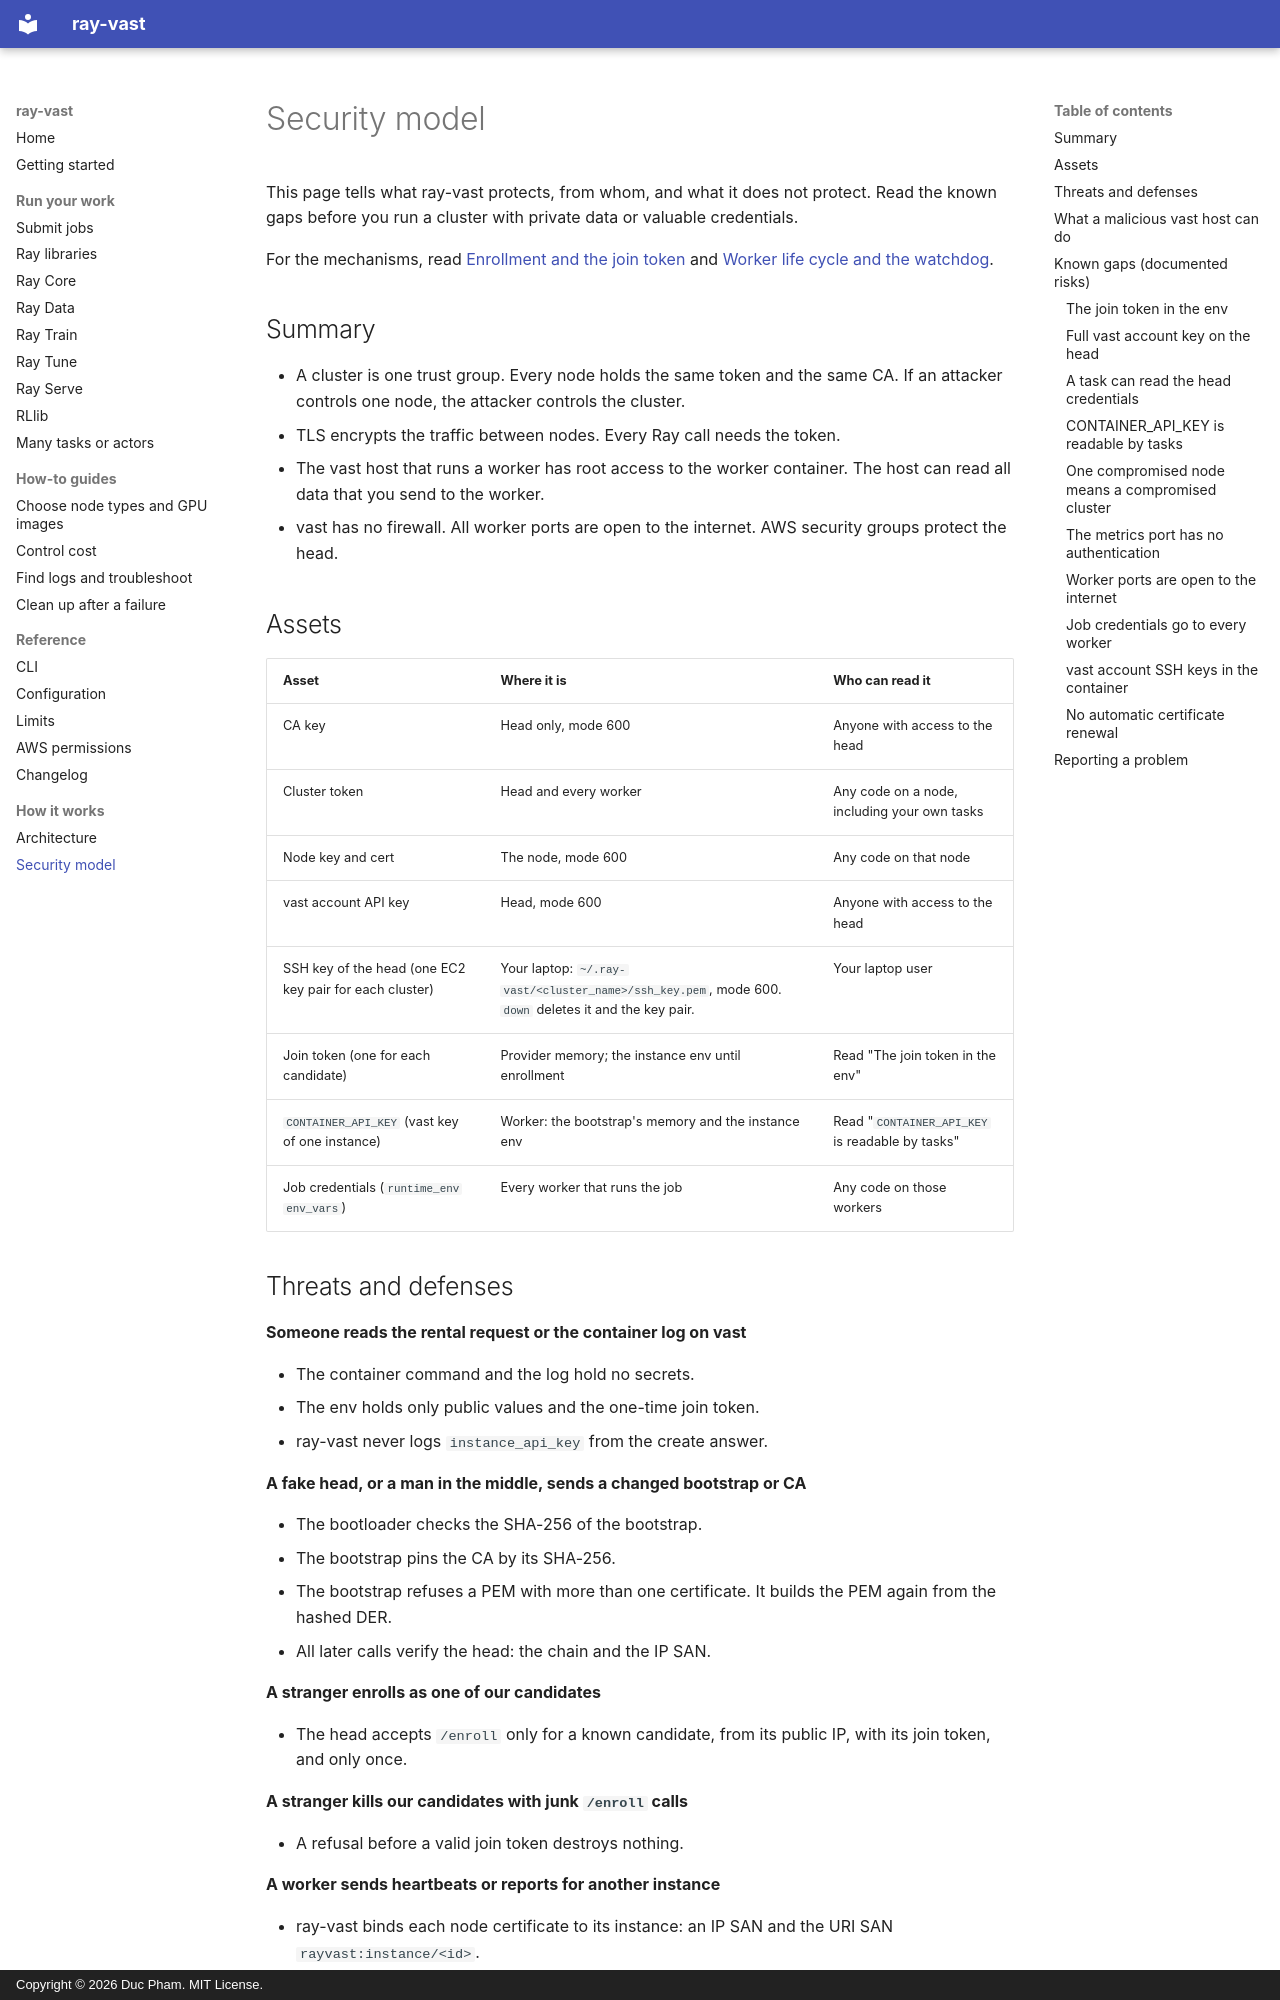

repository: duc-ph/ray-vast · page: security/index.html · generator: mkdocs · copyright: Copyright © 2026 Duc Pham. MIT License.

# Security model

This page tells what ray-vast protects, from whom, and what it does not protect.
Read the known gaps before you run a cluster with private data or valuable credentials.

For the mechanisms, read [Enrollment and the join token](explanation/architecture.md#enrollment-and-the-join-token) and [Worker life cycle and the watchdog](explanation/architecture.md#worker-life-cycle-and-the-watchdog).

## Summary

- A cluster is one trust group. Every node holds the same token and the same CA. If an attacker controls one node, the attacker controls the cluster.
- TLS encrypts the traffic between nodes. Every Ray call needs the token.
- The vast host that runs a worker has root access to the worker container. The host can read all data that you send to the worker.
- vast has no firewall. All worker ports are open to the internet. AWS security groups protect the head.

## Assets

| Asset | Where it is | Who can read it |
|---|---|---|
| CA key | Head only, mode 600 | Anyone with access to the head |
| Cluster token | Head and every worker | Any code on a node, including your own tasks |
| Node key and cert | The node, mode 600 | Any code on that node |
| vast account API key | Head, mode 600 | Anyone with access to the head |
| SSH key of the head (one EC2 key pair for each cluster) | Your laptop: `~/.ray-vast/<cluster_name>/ssh_key.pem`, mode 600. `down` deletes it and the key pair. | Your laptop user |
| Join token (one for each candidate) | Provider memory; the instance env until enrollment | Read "The join token in the env" |
| `CONTAINER_API_KEY` (vast key of one instance) | Worker: the bootstrap's memory and the instance env | Read "`CONTAINER_API_KEY` is readable by tasks" |
| Job credentials (`runtime_env` `env_vars`) | Every worker that runs the job | Any code on those workers |
